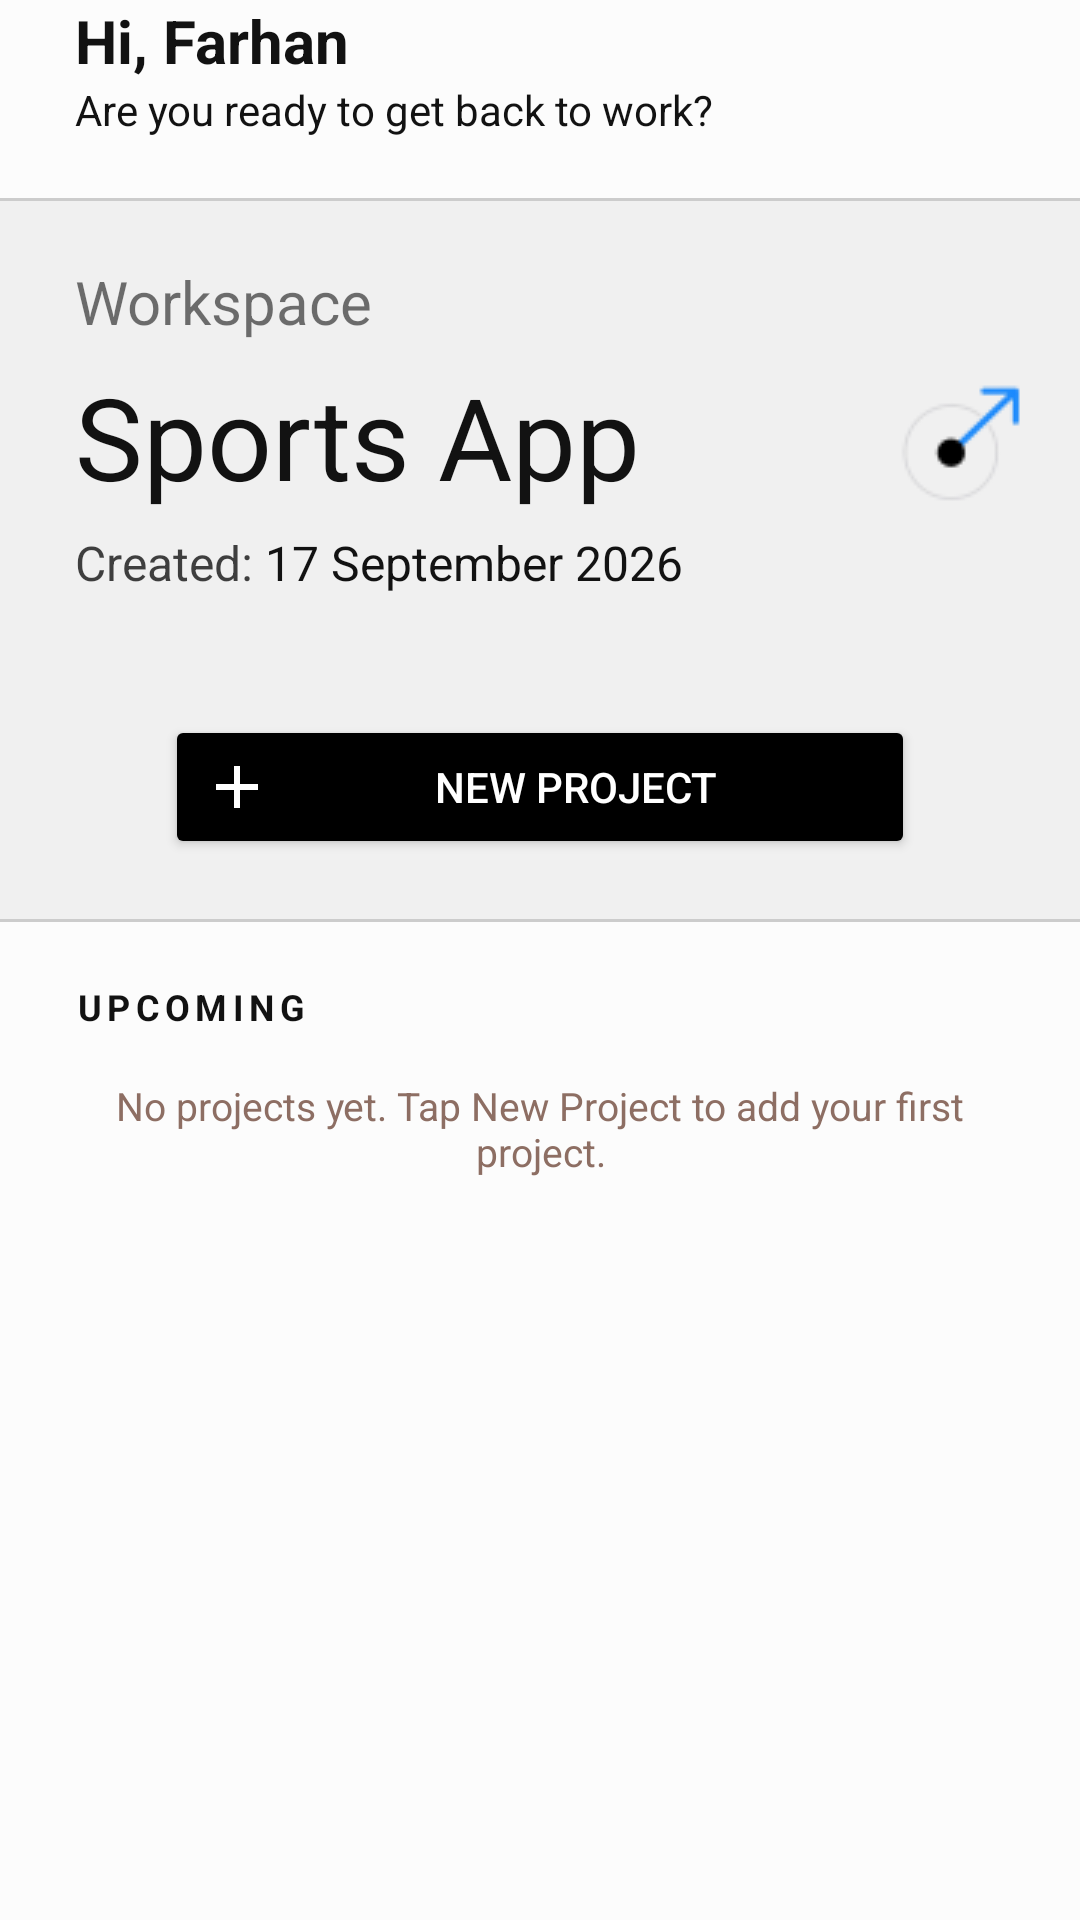

This screen was rendered from an Android layout file. Write that file and the resources it references.
<!-- AndroidManifest.xml: application theme Theme.FirstApp -->
<!-- res/layout/activity_main.xml -->
<?xml version="1.0" encoding="utf-8"?>
<LinearLayout xmlns:android="http://schemas.android.com/apk/res/android"
    xmlns:tools="http://schemas.android.com/tools"
    android:id="@+id/main"
    android:layout_width="match_parent"
    android:layout_height="match_parent"
    android:orientation="vertical"
    android:layout_marginTop="50dp"
    android:background="#fcfcfc"
    tools:context=".MainActivity">

    <TextView
        android:layout_width="wrap_content"
        android:layout_height="wrap_content"
        android:text="@string/user_salutation"
        android:layout_gravity="start"
        android:textSize="20sp"
        android:textStyle="bold"
        android:textColor="#121212"
        android:layout_marginStart="25dp"
        />

    <TextView
        android:layout_width="wrap_content"
        android:layout_height="wrap_content"
        android:text="@string/main_sub"
        android:layout_gravity="start"
        android:textSize="14sp"
        android:textColor="#121212"
        android:layout_marginStart="25dp"
        />

    <View
        android:layout_width="match_parent"
        android:layout_height="1dp"
        android:background="#cccccc"
        android:layout_marginTop="20dp"/>

    <LinearLayout
        android:layout_width="match_parent"
        android:layout_height="wrap_content"
        android:orientation="vertical"
        android:background="#f0f0f0"
        android:paddingVertical="20dp"
        >
        <LinearLayout
            android:layout_width="match_parent"
            android:layout_height="wrap_content"
            >
            <LinearLayout
                android:layout_width="wrap_content"
                android:layout_height="wrap_content"
                android:paddingHorizontal="25dp"
                android:orientation="vertical"
                >
                <TextView
                    android:layout_width="wrap_content"
                    android:layout_height="wrap_content"
                    android:text="@string/workspace_title"
                    android:layout_gravity="start"
                    android:textSize="20sp"
                    android:textColor="#121212"
                    android:alpha="0.6"
                    />

                <TextView
                    android:layout_width="wrap_content"
                    android:layout_height="wrap_content"
                    android:text="@string/workspace_name"
                    android:layout_gravity="start"
                    android:textSize="38sp"
                    android:textColor="#121212"
                    android:layout_marginTop="6dp"
                    />

                <LinearLayout
                    android:layout_width="wrap_content"
                    android:layout_height="wrap_content"
                    android:layout_marginTop="6dp"
                    >
                    <TextView
                        android:layout_width="wrap_content"
                        android:layout_height="wrap_content"
                        android:text="@string/workspace_sub"
                        android:layout_gravity="start"
                        android:textSize="16sp"
                        android:textColor="#121212"
                        android:alpha="0.8"
                        />

                    <TextView
                        android:layout_width="wrap_content"
                        android:layout_height="wrap_content"
                        android:text="@string/workspace_creation_date"
                        android:layout_gravity="start"
                        android:textSize="16sp"
                        android:textColor="#121212"
                        android:textFontWeight="800"
                        />
                </LinearLayout>

            </LinearLayout>
            <ImageView
                android:layout_width="wrap_content"
                android:layout_height="wrap_content"
                android:contentDescription="@string/todo"
                android:src="@drawable/workspace_icon"
                android:layout_gravity="center"
                android:layout_marginTop="5dp"
                android:layout_marginStart="35dp"
                />
        </LinearLayout>

        <Button
            android:layout_width="250dp"
            android:layout_marginHorizontal="45dp"
            android:layout_height="wrap_content"
            android:text="@string/new_project"
            android:layout_gravity="center"
            android:layout_marginTop="40dp"
            android:backgroundTint="@color/black"
            android:textColor="#FFFFFF"
            android:drawableStart="@drawable/add_project_icon"
            android:paddingVertical="12dp"
            android:id="@+id/buttonNewProject"
            />
    </LinearLayout>

    <View
        android:layout_width="match_parent"
        android:layout_height="1dp"
        android:background="#cccccc"
        android:layout_marginBottom="20dp"/>

    <TextView
        android:layout_width="wrap_content"
        android:layout_height="wrap_content"
        android:text="@string/upcoming_projects"
        android:layout_gravity="start"
        android:textSize="12sp"
        android:textColor="#121212"
        android:layout_marginStart="25dp"
        android:textAllCaps="true"
        android:textStyle="bold"
        android:letterSpacing="0.15"
        />

    <TextView
        android:id="@+id/emptyState"
        android:layout_width="match_parent"
        android:layout_height="wrap_content"
        android:layout_marginStart="25dp"
        android:layout_marginTop="16dp"
        android:layout_marginEnd="25dp"
        android:gravity="center"
        android:text="@string/no_projects"
        android:textColor="#8D6E63"
        android:textSize="13sp"
        android:visibility="visible" />

    <ScrollView
        android:layout_width="match_parent"
        android:layout_height="0dp"
        android:layout_weight="1"
        android:contentDescription="@string/todo"
        android:fillViewport="true">

        <LinearLayout
            android:id="@+id/projectsContainer"
            android:layout_width="match_parent"
            android:layout_height="wrap_content"
            android:orientation="vertical"
            android:paddingBottom="24dp" />

    </ScrollView>

</LinearLayout>
<!-- resources referenced by this layout -->
<resources>
  <color name="black">#FF000000</color>
  <!-- drawable add_project_icon (drawable) -->
  <vector xmlns:android="http://schemas.android.com/apk/res/android" android:height="24dp" android:tint="#ffffff" android:viewportHeight="24" android:viewportWidth="24" android:width="24dp">
        
      <path android:fillColor="@android:color/white" android:pathData="M19,13h-6v6h-2v-6H5v-2h6V5h2v6h6v2z"/>
      
  </vector>
  <!-- drawable workspace_icon: png bitmap (drawable, 2046 bytes) -->
  <string name="main_sub">Are you ready to get back to work?</string>
  <string name="new_project">New Project</string>
  <string name="no_projects">No projects yet. Tap New Project to add your first project.</string>
  <string name="todo">TODO</string>
  <string name="upcoming_projects">Upcoming</string>
  <string name="user_salutation">Hi, Farhan</string>
  <string name="workspace_creation_date">17 September 2026</string>
  <string name="workspace_name">Sports App</string>
  <string name="workspace_sub">"Created: "</string>
  <string name="workspace_title">Workspace</string>
  <style name="Theme.FirstApp" parent="Base.Theme.FirstApp" />
  <style name="Base.Theme.FirstApp" parent="Theme.Material3.DayNight.NoActionBar">
          
          <item name="android:windowBackground">@color/window_background</item>
          
      </style>
  <color name="window_background">#F5F7FA</color>
</resources>
